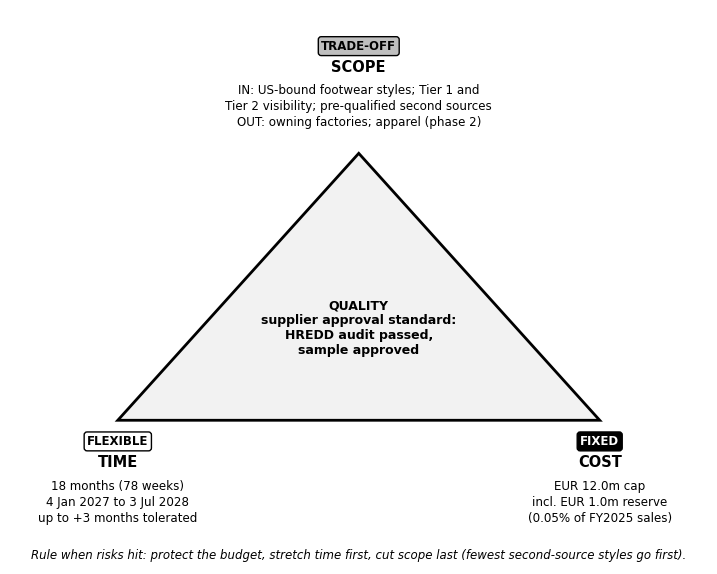

The matplotlib source for this figure:
"""Figure 2 - Triple Constraint for Project FLEX (all values are planning assumptions)."""
import matplotlib.pyplot as plt
from matplotlib.patches import Polygon

plt.rcParams["font.family"] = ["DejaVu Sans"]
fig, ax = plt.subplots(figsize=(9, 7.2))
ax.set_xlim(-0.5, 10.5); ax.set_ylim(-1.6, 9.2); ax.axis("off")

A, B, C = (5, 6.4), (1.2, 1.2), (8.8, 1.2)            # scope (top), time (left), cost (right)
ax.add_patch(Polygon([A, B, C], closed=True, fc="#f2f2f2", ec="black", lw=2))
ax.text(5, 3.0, "QUALITY\nsupplier approval standard:\nHREDD audit passed,\nsample approved", ha="center", va="center",
        fontsize=9, fontweight="bold")

def tag(x, y, head, body, kind, ha="center"):
    ax.text(x, y, head, ha=ha, fontsize=10.5, fontweight="bold")
    ax.text(x, y - 0.25, body, ha=ha, va="top", fontsize=8.6, linespacing=1.3)
    fill = {"FIXED": "black", "FLEXIBLE": "white", "TRADE-OFF": "#bfbfbf"}[kind]
    col = "white" if kind == "FIXED" else "black"
    ax.text(x, y + 0.42, kind, ha=ha, fontsize=8.5, fontweight="bold", color=col,
            bbox=dict(boxstyle="round,pad=0.25", fc=fill, ec="black"))

tag(5, 8.0, "SCOPE", "IN: US-bound footwear styles; Tier 1 and\nTier 2 visibility; pre-qualified second sources\nOUT: owning factories; apparel (phase 2)", "TRADE-OFF")
tag(1.2, 0.3, "TIME", "18 months (78 weeks)\n4 Jan 2027 to 3 Jul 2028\nup to +3 months tolerated", "FLEXIBLE")
tag(8.8, 0.3, "COST", "EUR 12.0m cap\nincl. EUR 1.0m reserve\n(0.05% of FY2025 sales)", "FIXED")
ax.text(5, -1.5, "Rule when risks hit: protect the budget, stretch time first, cut scope last "
        "(fewest second-source styles go first).", ha="center", fontsize=8.5, style="italic")
plt.savefig("fig2_triple_constraint.png", dpi=200, bbox_inches="tight", facecolor="white")
